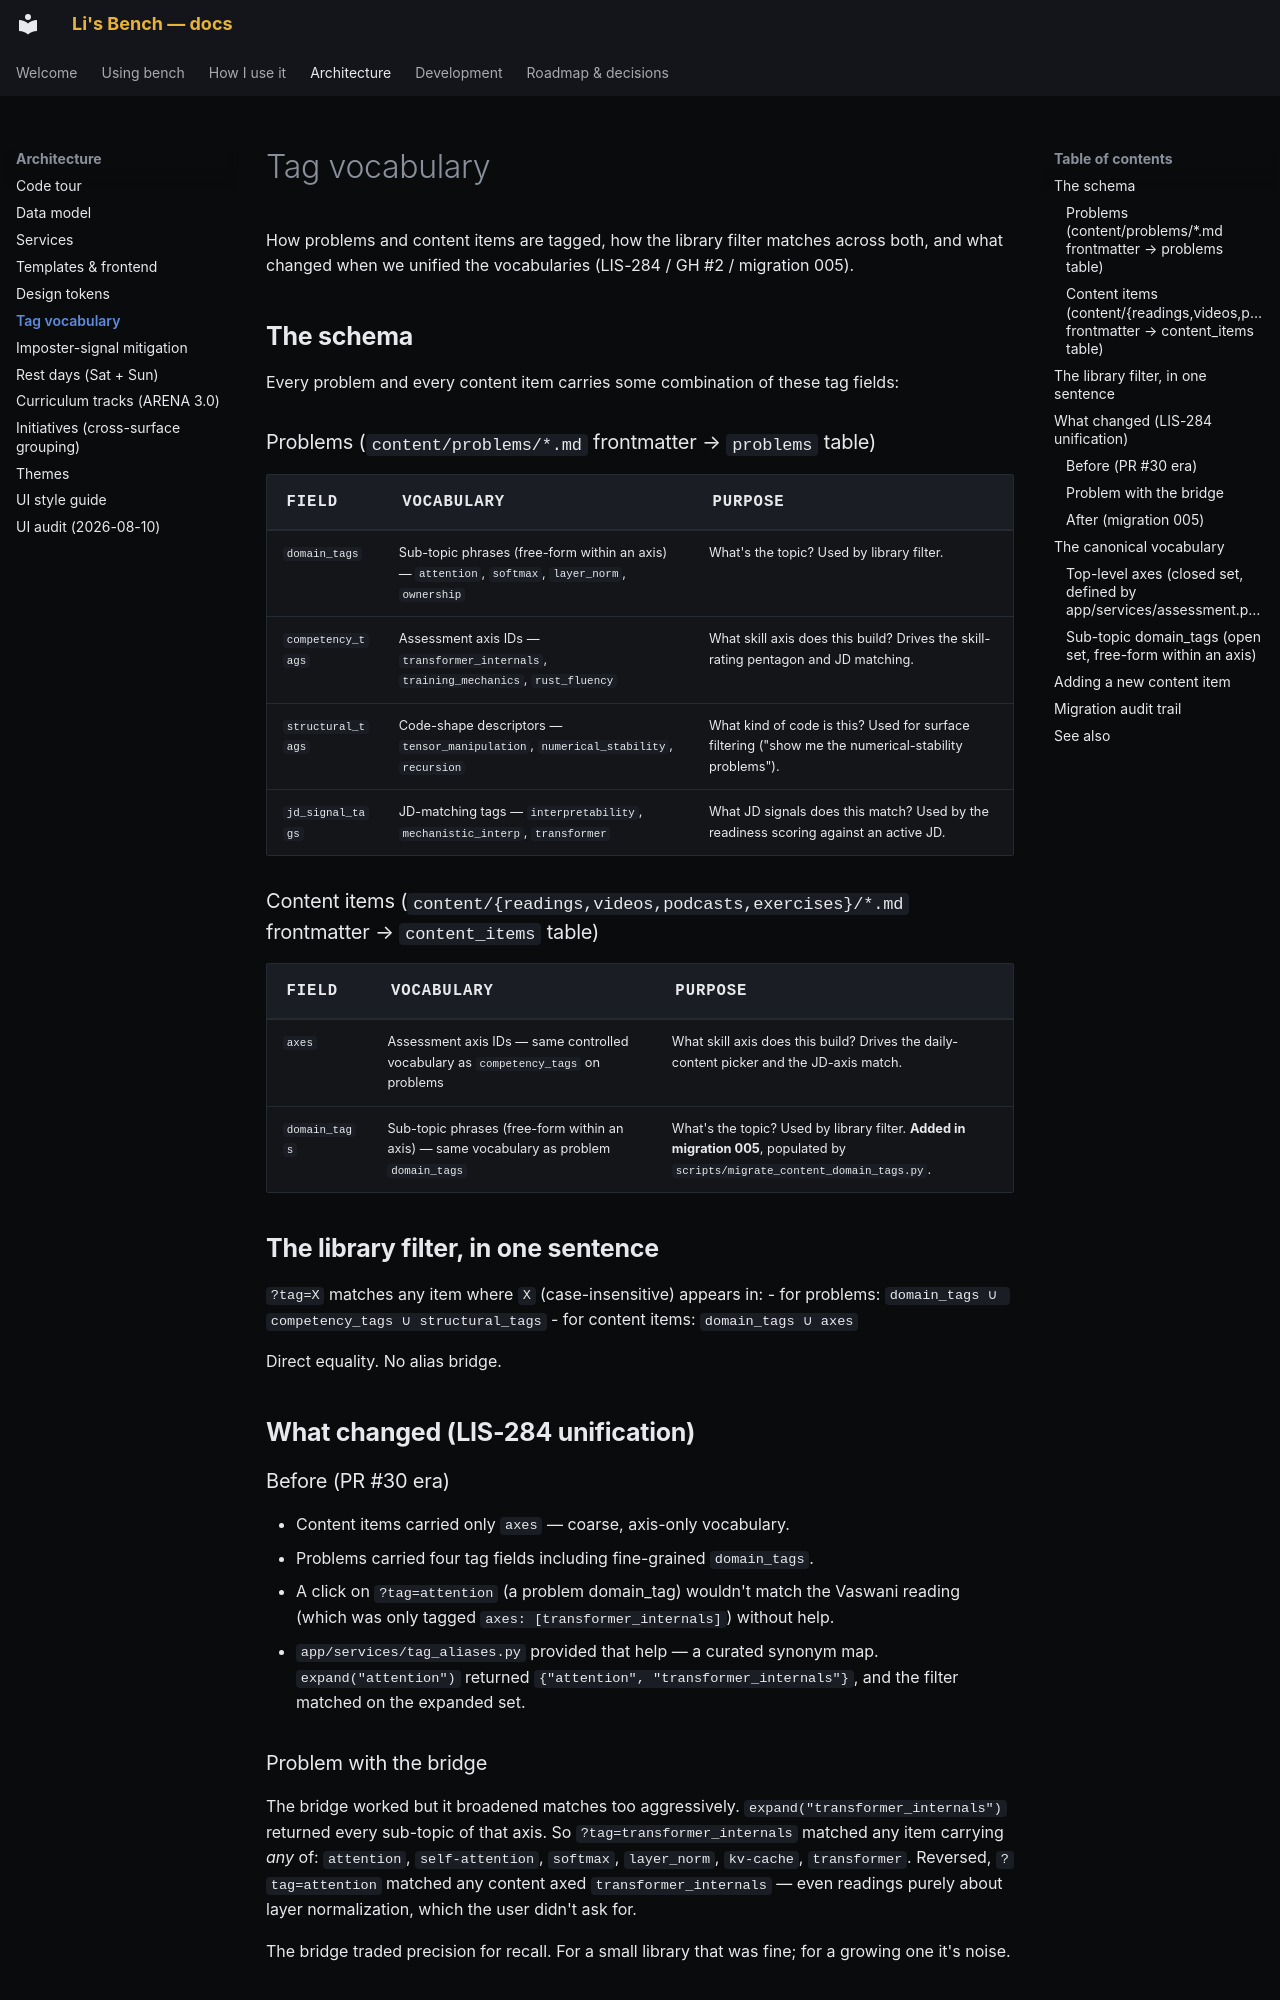

repository: pact-safety/bench · page: architecture/tag-vocabulary/index.html · generator: mkdocs

# Tag vocabulary

How problems and content items are tagged, how the library filter matches across both, and what changed when we unified the vocabularies (LIS-284 / GH #2 / migration 005).

## The schema

Every problem and every content item carries some combination of these tag fields:

### Problems (`content/problems/*.md` frontmatter → `problems` table)

| Field | Vocabulary | Purpose |
|---|---|---|
| `domain_tags` | Sub-topic phrases (free-form within an axis) — `attention`, `softmax`, `layer_norm`, `ownership` | What's the topic? Used by library filter. |
| `competency_tags` | Assessment axis IDs — `transformer_internals`, `training_mechanics`, `rust_fluency` | What skill axis does this build? Drives the skill-rating pentagon and JD matching. |
| `structural_tags` | Code-shape descriptors — `tensor_manipulation`, `numerical_stability`, `recursion` | What kind of code is this? Used for surface filtering ("show me the numerical-stability problems"). |
| `jd_signal_tags` | JD-matching tags — `interpretability`, `mechanistic_interp`, `transformer` | What JD signals does this match? Used by the readiness scoring against an active JD. |

### Content items (`content/{readings,videos,podcasts,exercises}/*.md` frontmatter → `content_items` table)

| Field | Vocabulary | Purpose |
|---|---|---|
| `axes` | Assessment axis IDs — same controlled vocabulary as `competency_tags` on problems | What skill axis does this build? Drives the daily-content picker and the JD-axis match. |
| `domain_tags` | Sub-topic phrases (free-form within an axis) — same vocabulary as problem `domain_tags` | What's the topic? Used by library filter. **Added in migration 005**, populated by `scripts/migrate_content_domain_tags.py`. |

## The library filter, in one sentence

`?tag=X` matches any item where `X` (case-insensitive) appears in:
- for problems: `domain_tags ∪ competency_tags ∪ structural_tags`
- for content items: `domain_tags ∪ axes`

Direct equality. No alias bridge.

## What changed (LIS-284 unification)

### Before (PR #30 era)

- Content items carried only `axes` — coarse, axis-only vocabulary.
- Problems carried four tag fields including fine-grained `domain_tags`.
- A click on `?tag=attention` (a problem domain_tag) wouldn't match the Vaswani reading (which was only tagged `axes: [transformer_internals]`) without help.
- `app/services/tag_aliases.py` provided that help — a curated synonym map. `expand("attention")` returned `{"attention", "transformer_internals"}`, and the filter matched on the expanded set.

### Problem with the bridge

The bridge worked but it broadened matches too aggressively. `expand("transformer_internals")` returned every sub-topic of that axis. So `?tag=transformer_internals` matched any item carrying *any* of: `attention`, `self-attention`, `softmax`, `layer_norm`, `kv-cache`, `transformer`. Reversed, `?tag=attention` matched any content axed `transformer_internals` — even readings purely about layer normalization, which the user didn't ask for.

The bridge traded precision for recall. For a small library that was fine; for a growing one it's noise.
